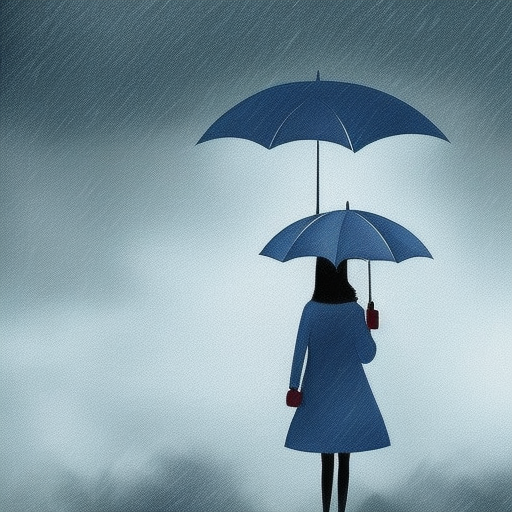
Generation parameters embedded in this image by AUTOMATIC1111 Stable Diffusion web UI or a fork of it (Forge, ...) (PNG 'parameters' text chunk):
Design an artwork that portrays a specific emotion, such as profound sadness, capturing the solitude of a rainy day
Negative prompt: nsfw
Steps: 20, Sampler: Euler a, CFG scale: 7, Seed: 2705887931, Size: 512x512, Model hash: 88ecb78256, Model: v2-1_512-ema-pruned, Version: v1.3.2